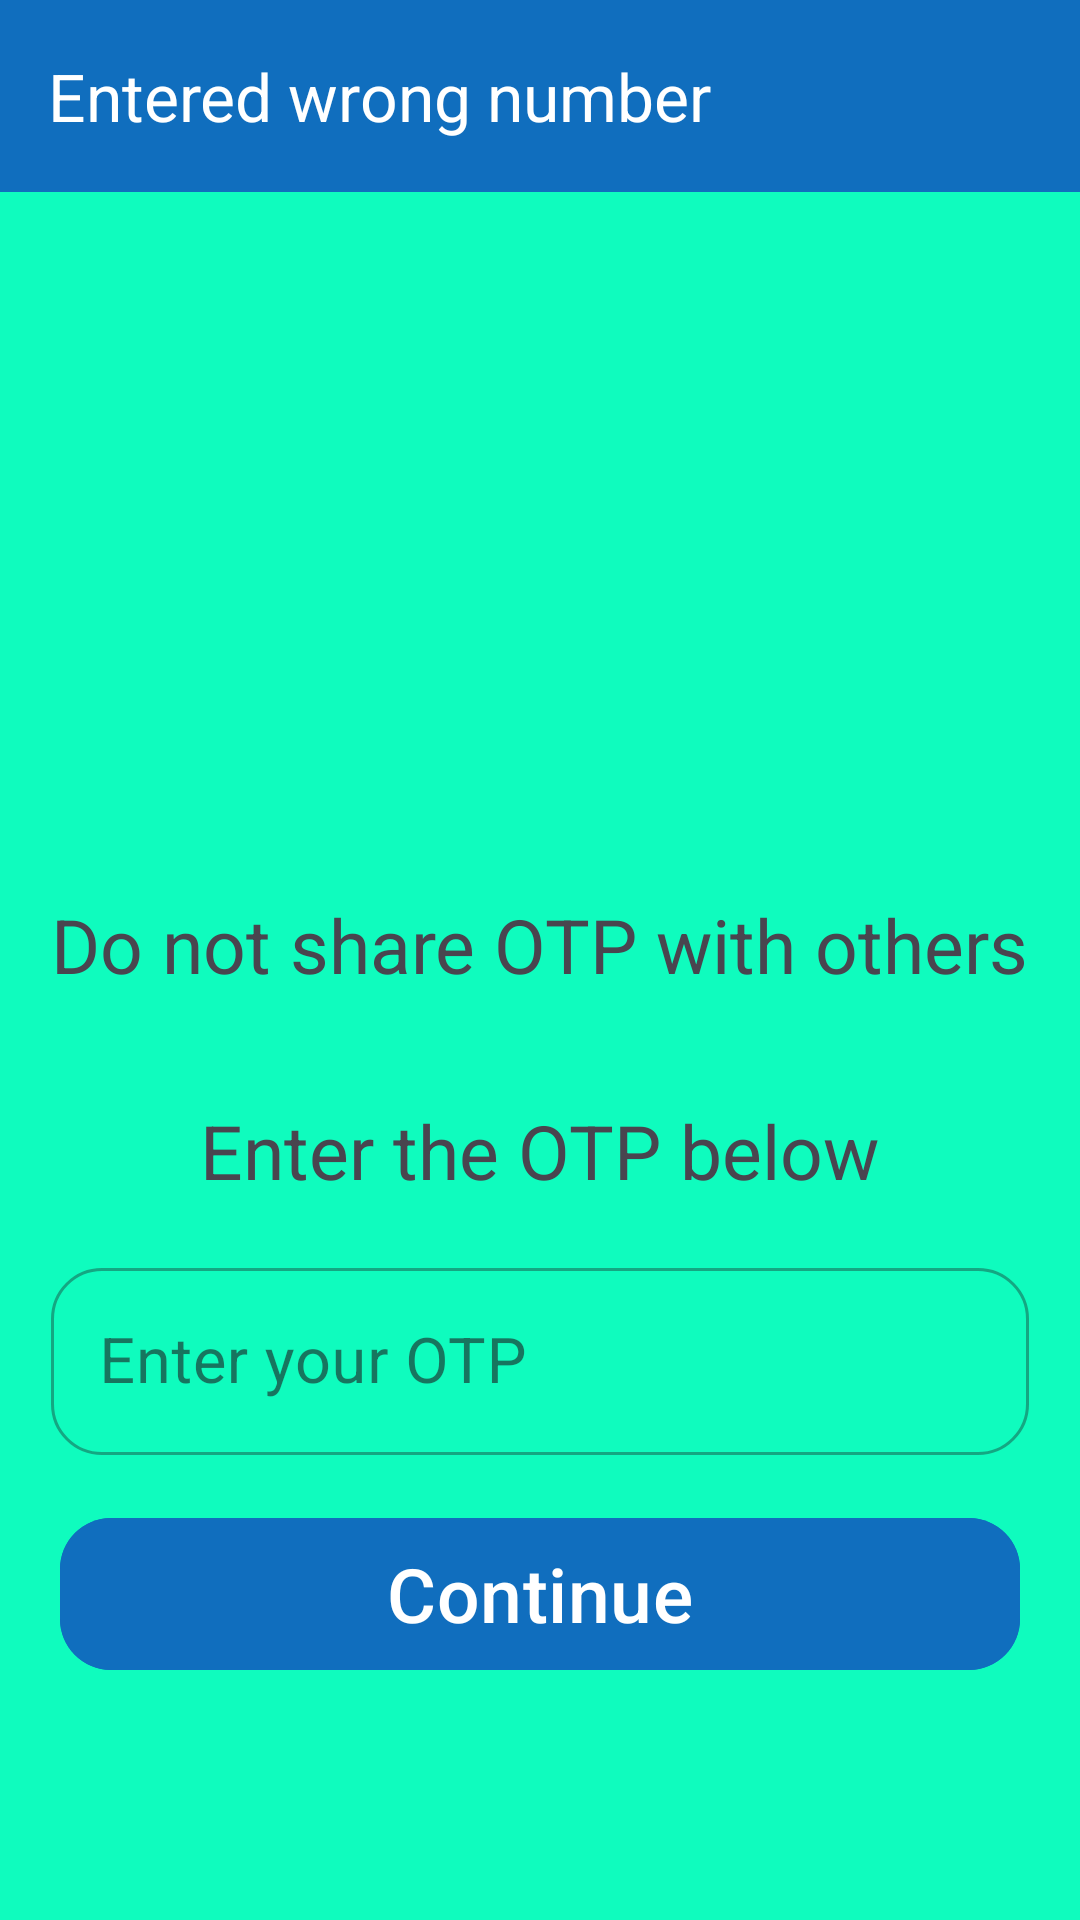

Here is an Android app screen rendered from its layout file. Give the layout XML and the strings, colors and styles it references.
<!-- AndroidManifest.xml: application theme Theme.Cc5 -->
<!-- res/layout/fragment_o_t_p.xml -->
<?xml version="1.0" encoding="utf-8"?>
<RelativeLayout xmlns:android="http://schemas.android.com/apk/res/android"
    xmlns:tools="http://schemas.android.com/tools"
    android:layout_width="match_parent"
    android:layout_height="match_parent"
    xmlns:app="http://schemas.android.com/apk/res-auto"
    android:background="@color/secondary"
    tools:context=".OTPFragment">

    <com.google.android.material.appbar.MaterialToolbar
        android:layout_width="match_parent"
        android:layout_height="wrap_content"
        app:title="Entered wrong number "
        app:titleTextColor="@color/white"
        app:navigationIconTint="@color/white"
        app:navigationIcon="@drawable/ic_back"
        android:background="@color/primary"
        android:id="@+id/toolbar"/>

    <LinearLayout
        android:id="@+id/screen"
        android:layout_width="match_parent"
        android:layout_height="match_parent"
        android:gravity="center"
        android:orientation="vertical"
        android:layout_below="@+id/toolbar">


        <ImageView

            android:layout_width="150dp"
            android:layout_height="150dp"
            android:src="@drawable/ic_otp"/>

        <TextView
            android:id="@+id/number"
            android:layout_marginTop="5dp"
            android:layout_width="wrap_content"
            android:layout_height="wrap_content"
            android:text="Do not share OTP with others"
            android:textSize="25sp"/>

        <TextView

            android:layout_marginTop="35dp"
            android:layout_width="wrap_content"
            android:layout_height="wrap_content"
            android:textSize="25sp"
            android:text="Enter the OTP below"/>

        <com.google.android.material.textfield.TextInputLayout
            android:layout_width="match_parent"
            android:layout_height="wrap_content"
            style="@style/Widget.MaterialComponents.TextInputLayout.OutlinedBox"
            android:layout_marginHorizontal="17dp"
            android:layout_marginVertical="17dp"
            app:boxCornerRadiusBottomEnd="17dp"
            app:boxCornerRadiusTopStart="17dp"
            app:boxCornerRadiusTopEnd="17dp"
            app:boxCornerRadiusBottomStart="17dp">

            <com.google.android.material.textfield.TextInputEditText
                android:id="@+id/et_otp"
                android:layout_width="match_parent"
                android:layout_height="match_parent"
                android:drawableStart="@drawable/ic_otp"
                android:drawablePadding="10dp"
                android:inputType="number"


                android:hint="Enter your OTP "
                android:textSize="21sp"/>



        </com.google.android.material.textfield.TextInputLayout>
        <com.google.android.material.button.MaterialButton
            android:id="@+id/btn_continue"
            android:layout_width="match_parent"
            android:layout_height="58.5dp"
            android:text="Continue"
            android:textSize="25sp"
            android:backgroundTint="@color/primary"
            android:layout_marginHorizontal="20dp"
            app:cornerRadius="17dp"/>




    </LinearLayout>


</RelativeLayout>
<!-- resources referenced by this layout -->
<resources>
  <color name="primary">#106EBE</color>
  <color name="secondary">#0FFCBE</color>
  <color name="white">#FFFFFFFF</color>
  <style name="Theme.Cc5" parent="Base.Theme.Cc5" />
  <style name="Base.Theme.Cc5" parent="Theme.Material3.DayNight.NoActionBar">
          
          
      </style>
</resources>
